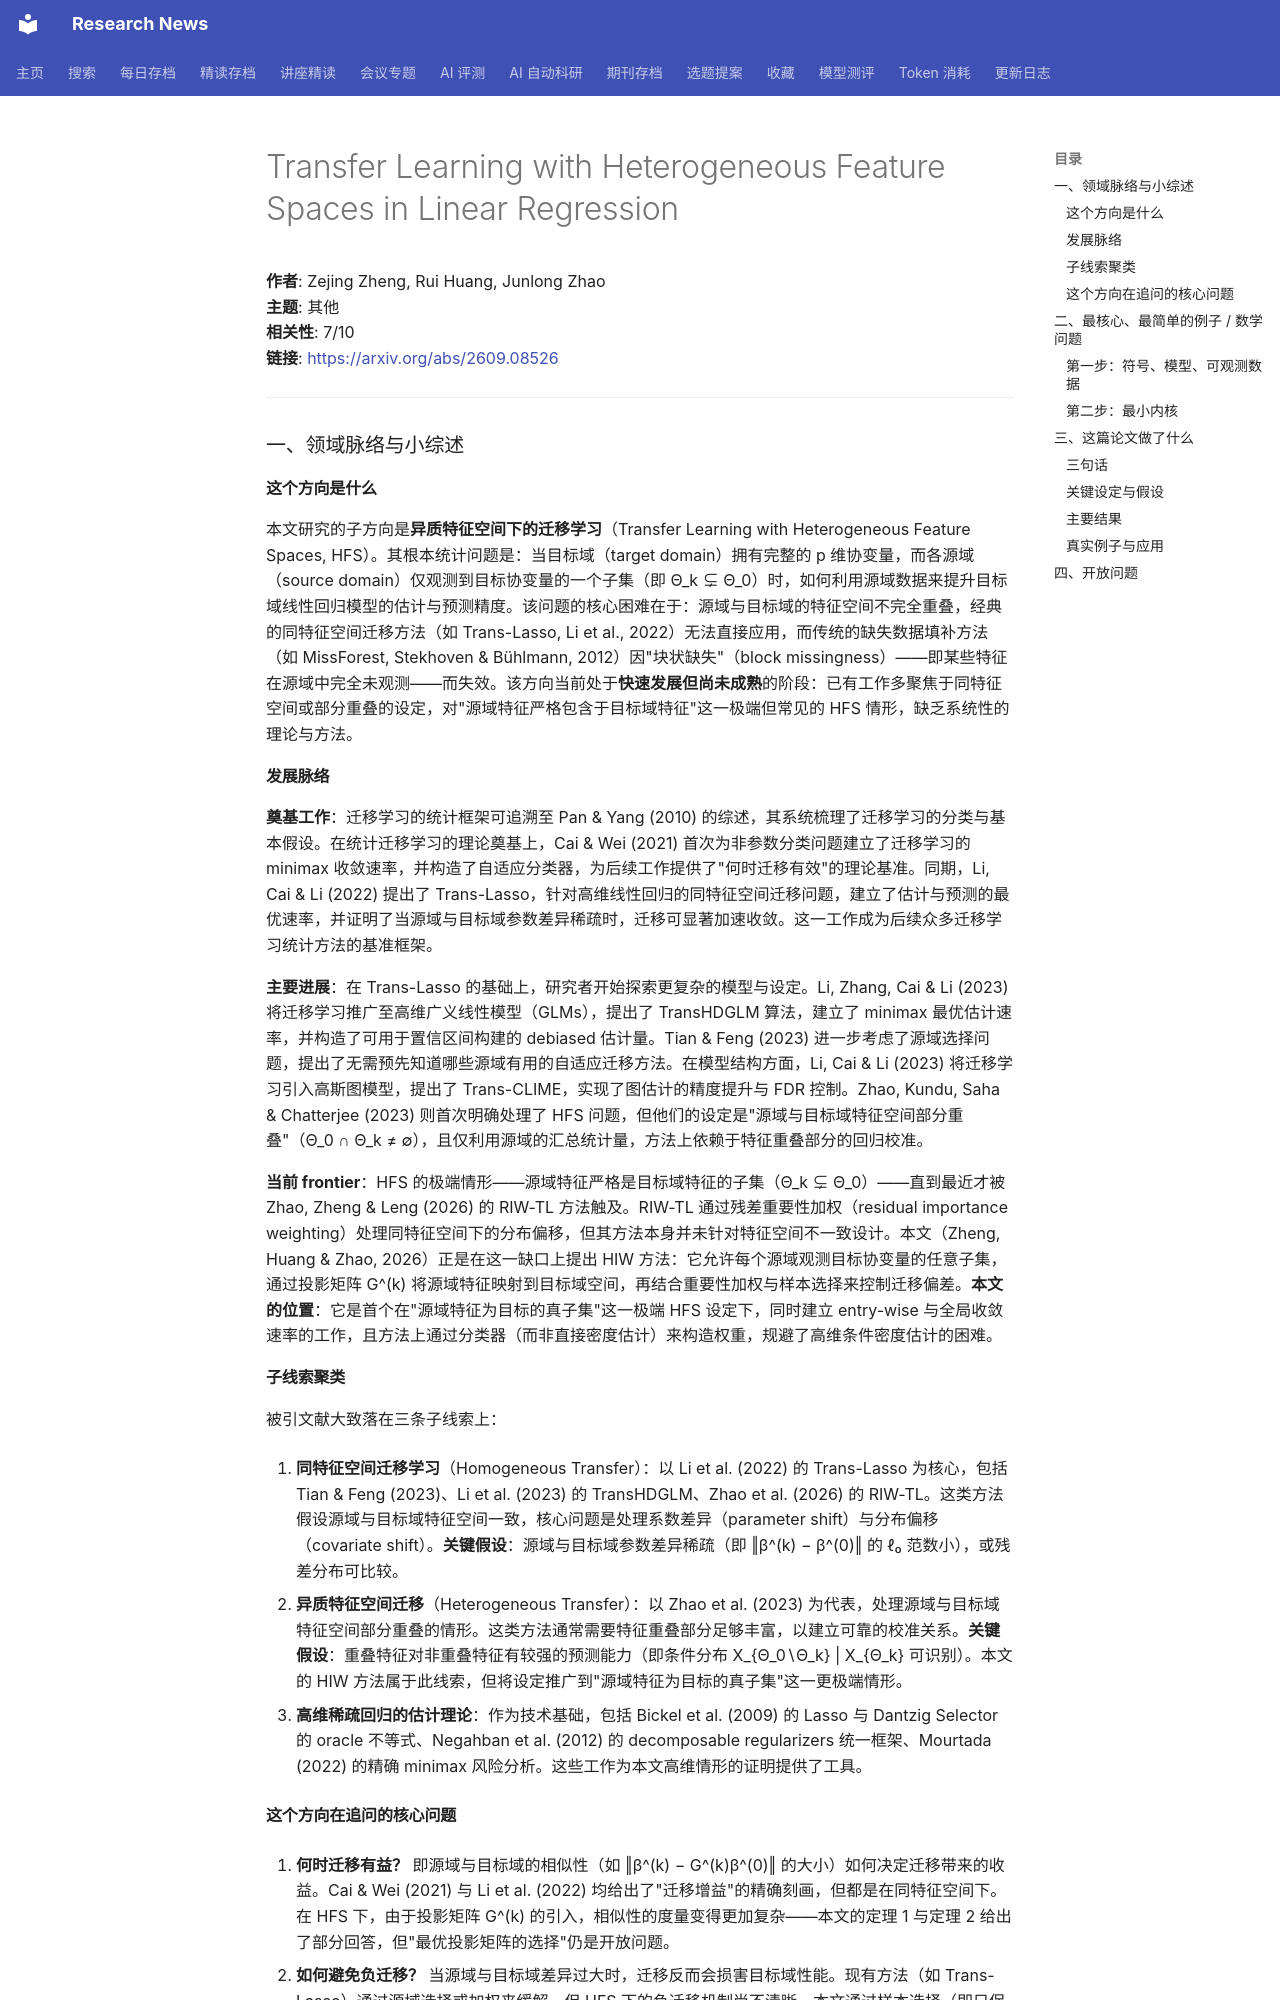

repository: cxy0714/research-news · page: deep_reads/2026-09-10-2609.08526/index.html · generator: mkdocs

# Transfer Learning with Heterogeneous Feature Spaces in Linear Regression

**作者**: Zejing Zheng, Rui Huang, Junlong Zhao  
**主题**: 其他  
**相关性**: 7/10  
**链接**: <https://arxiv.org/abs/2609.08526>

---

### 一、领域脉络与小综述

#### 这个方向是什么

本文研究的子方向是**异质特征空间下的迁移学习**（Transfer Learning with Heterogeneous Feature Spaces, HFS）。其根本统计问题是：当目标域（target domain）拥有完整的 p 维协变量，而各源域（source domain）仅观测到目标协变量的一个子集（即 Θ_k ⊊ Θ_0）时，如何利用源域数据来提升目标域线性回归模型的估计与预测精度。该问题的核心困难在于：源域与目标域的特征空间不完全重叠，经典的同特征空间迁移方法（如 Trans-Lasso, Li et al., 2022）无法直接应用，而传统的缺失数据填补方法（如 MissForest, Stekhoven & Bühlmann, 2012）因"块状缺失"（block missingness）——即某些特征在源域中完全未观测——而失效。该方向当前处于**快速发展但尚未成熟**的阶段：已有工作多聚焦于同特征空间或部分重叠的设定，对"源域特征严格包含于目标域特征"这一极端但常见的 HFS 情形，缺乏系统性的理论与方法。

#### 发展脉络

**奠基工作**：迁移学习的统计框架可追溯至 Pan & Yang (2010) 的综述，其系统梳理了迁移学习的分类与基本假设。在统计迁移学习的理论奠基上，Cai & Wei (2021) 首次为非参数分类问题建立了迁移学习的 minimax 收敛速率，并构造了自适应分类器，为后续工作提供了"何时迁移有效"的理论基准。同期，Li, Cai & Li (2022) 提出了 Trans-Lasso，针对高维线性回归的同特征空间迁移问题，建立了估计与预测的最优速率，并证明了当源域与目标域参数差异稀疏时，迁移可显著加速收敛。这一工作成为后续众多迁移学习统计方法的基准框架。

**主要进展**：在 Trans-Lasso 的基础上，研究者开始探索更复杂的模型与设定。Li, Zhang, Cai & Li (2023) 将迁移学习推广至高维广义线性模型（GLMs），提出了 TransHDGLM 算法，建立了 minimax 最优估计速率，并构造了可用于置信区间构建的 debiased 估计量。Tian & Feng (2023) 进一步考虑了源域选择问题，提出了无需预先知道哪些源域有用的自适应迁移方法。在模型结构方面，Li, Cai & Li (2023) 将迁移学习引入高斯图模型，提出了 Trans-CLIME，实现了图估计的精度提升与 FDR 控制。Zhao, Kundu, Saha & Chatterjee (2023) 则首次明确处理了 HFS 问题，但他们的设定是"源域与目标域特征空间部分重叠"（Θ_0 ∩ Θ_k ≠ ∅），且仅利用源域的汇总统计量，方法上依赖于特征重叠部分的回归校准。

**当前 frontier**：HFS 的极端情形——源域特征严格是目标域特征的子集（Θ_k ⊊ Θ_0）——直到最近才被 Zhao, Zheng & Leng (2026) 的 RIW-TL 方法触及。RIW-TL 通过残差重要性加权（residual importance weighting）处理同特征空间下的分布偏移，但其方法本身并未针对特征空间不一致设计。本文（Zheng, Huang & Zhao, 2026）正是在这一缺口上提出 HIW 方法：它允许每个源域观测目标协变量的任意子集，通过投影矩阵 G^(k) 将源域特征映射到目标域空间，再结合重要性加权与样本选择来控制迁移偏差。**本文的位置**：它是首个在"源域特征为目标的真子集"这一极端 HFS 设定下，同时建立 entry-wise 与全局收敛速率的工作，且方法上通过分类器（而非直接密度估计）来构造权重，规避了高维条件密度估计的困难。

#### 子线索聚类

被引文献大致落在三条子线索上：

1. **同特征空间迁移学习**（Homogeneous Transfer）：以 Li et al. (2022) 的 Trans-Lasso 为核心，包括 Tian & Feng (2023)、Li et al. (2023) 的 TransHDGLM、Zhao et al. (2026) 的 RIW-TL。这类方法假设源域与目标域特征空间一致，核心问题是处理系数差异（parameter shift）与分布偏移（covariate shift）。**关键假设**：源域与目标域参数差异稀疏（即 ‖β^(k) − β^(0)‖ 的 ℓ₀ 范数小），或残差分布可比较。

2. **异质特征空间迁移**（Heterogeneous Transfer）：以 Zhao et al. (2023) 为代表，处理源域与目标域特征空间部分重叠的情形。这类方法通常需要特征重叠部分足够丰富，以建立可靠的校准关系。**关键假设**：重叠特征对非重叠特征有较强的预测能力（即条件分布 X_{Θ_0∖Θ_k} | X_{Θ_k} 可识别）。本文的 HIW 方法属于此线索，但将设定推广到"源域特征为目标的真子集"这一更极端情形。

3. **高维稀疏回归的估计理论**：作为技术基础，包括 Bickel et al. (2009) 的 Lasso 与 Dantzig Selector 的 oracle 不等式、Negahban et al. (2012) 的 decomposable regularizers 统一框架、Mourtada (2022) 的精确 minimax 风险分析。这些工作为本文高维情形的证明提供了工具。
